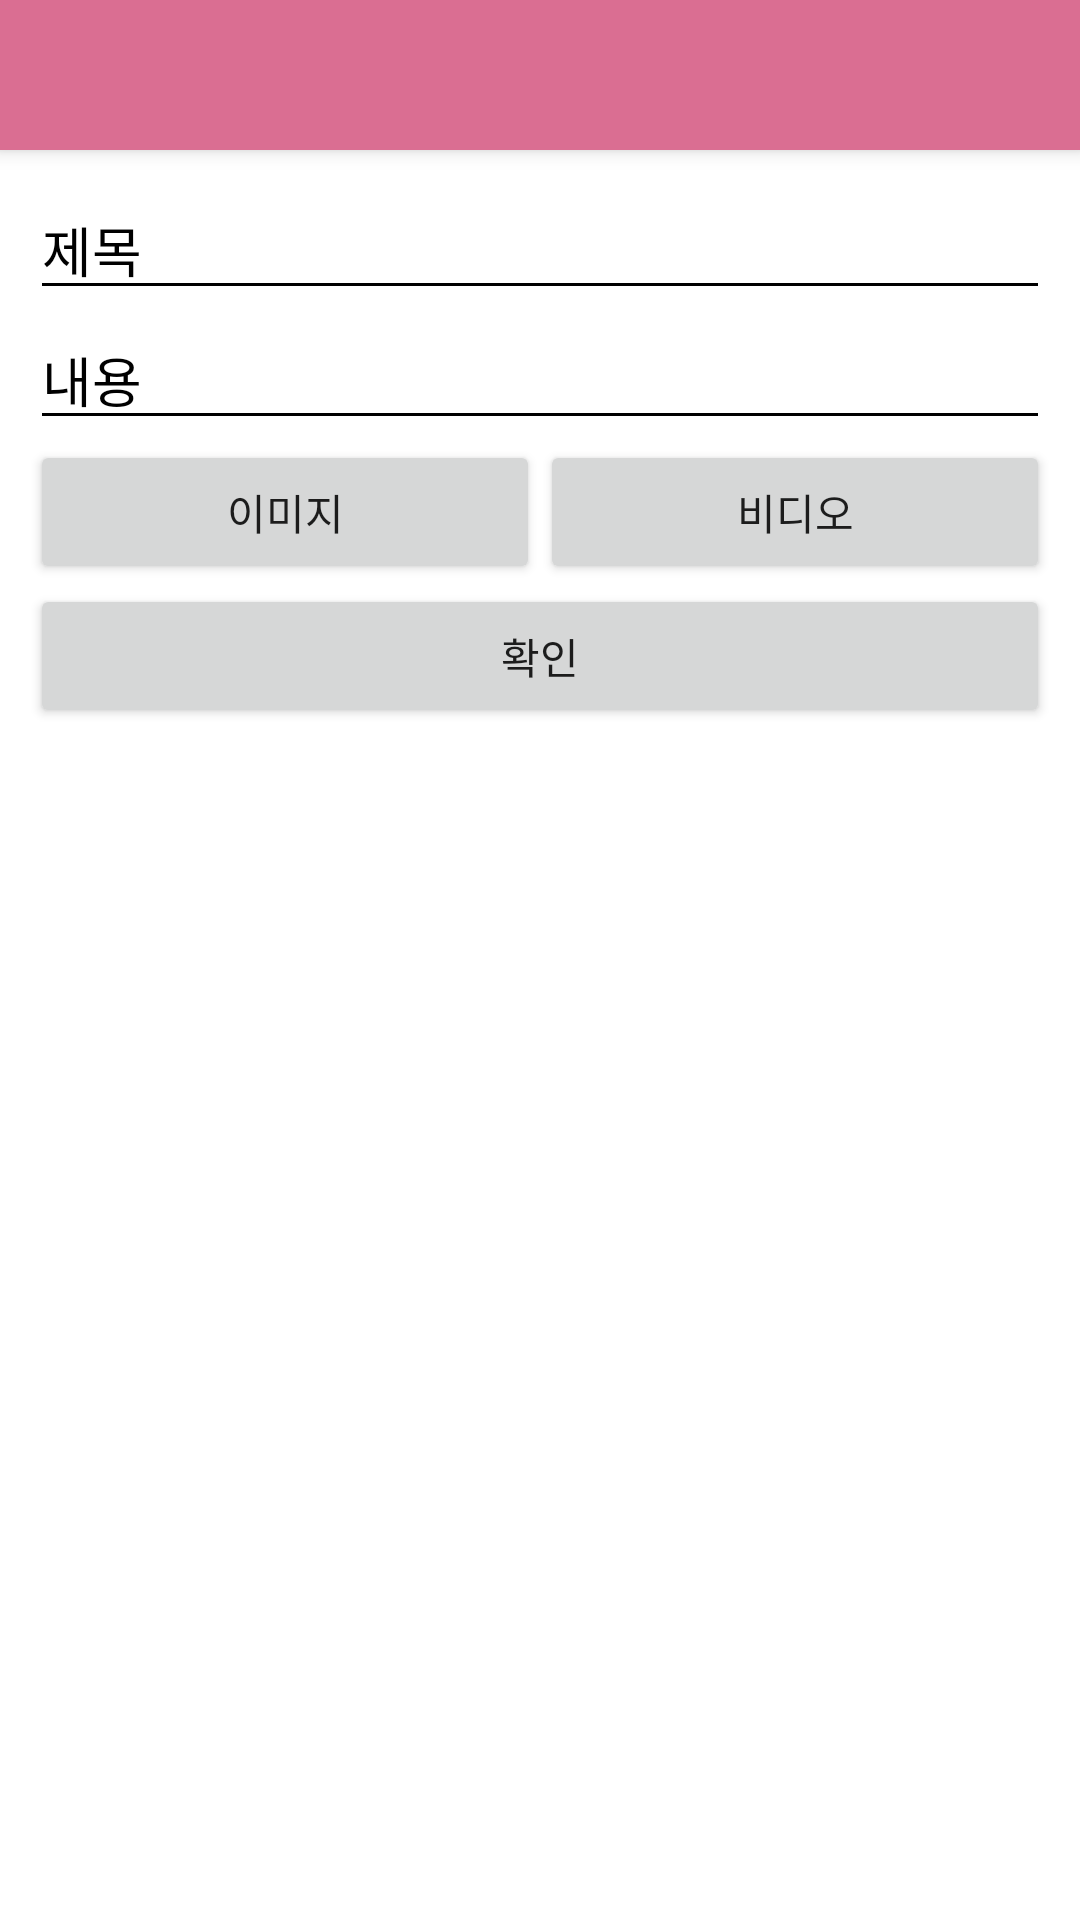

Layout XML and referenced resources for this Android screen:
<!-- AndroidManifest.xml: application theme Theme.SNS_project -->
<!-- res/layout/activity_write_post.xml -->
<?xml version="1.0" encoding="utf-8"?>
<RelativeLayout xmlns:android="http://schemas.android.com/apk/res/android"
    android:layout_width="match_parent"
    android:layout_height="match_parent"
    android:background="#ffff"
    xmlns:app="http://schemas.android.com/apk/res-auto">

    <include
        layout="@layout/view_toolbar"
        android:layout_width="match_parent"
        android:layout_height="50dp" />

    <ScrollView
        android:layout_width="match_parent"
        android:layout_height="wrap_content"
        android:orientation="vertical"
        android:layout_below="@+id/toolbar"
        android:padding="10dp">

        <LinearLayout
            android:layout_width="match_parent"
            android:layout_height="wrap_content"
            android:orientation="vertical" >

            <EditText
                android:id="@+id/etTitle"
                android:layout_width="match_parent"
                android:layout_height="wrap_content"
                android:ems="10"
                android:hint="제목"
                android:backgroundTint = "@color/black"
                android:textColorHint="@color/black"
                android:textColor="@color/black"
                android:inputType="textPersonName" />

            <LinearLayout
                android:id="@+id/contentsLayout"
                android:layout_width="match_parent"
                android:layout_height="match_parent"
                android:orientation="vertical">

                <LinearLayout
                    android:layout_width="match_parent"
                    android:layout_height="match_parent"
                    android:orientation="vertical">

                    <include
                        layout="@layout/view_contents_edit_text"
                        android:layout_width="match_parent"
                        android:layout_height="wrap_content" />

                </LinearLayout>

            </LinearLayout>

            <LinearLayout
                android:layout_width="match_parent"
                android:layout_height="match_parent"
                android:orientation="horizontal">

                <Button
                    android:id="@+id/btnImage"
                    android:layout_width="wrap_content"
                    android:layout_height="wrap_content"
                    android:layout_weight="1"
                    android:text="이미지" />

                <Button
                    android:id="@+id/btnVideo"
                    android:layout_width="wrap_content"
                    android:layout_height="wrap_content"
                    android:layout_weight="1"
                    android:text="비디오" />
            </LinearLayout>

            <Button
                android:id="@+id/btnOk"
                android:layout_width="match_parent"
                android:layout_height="wrap_content"
                android:text="확인" />

        </LinearLayout>

    </ScrollView>

    <RelativeLayout
        android:id="@+id/buttonsBackgroundLayout"
        android:layout_width="match_parent"
        android:layout_height="match_parent"
        android:background="#91646464"
        android:visibility="gone">

        <androidx.cardview.widget.CardView
            android:layout_width="match_parent"
            android:layout_height="wrap_content"
            android:layout_alignParentBottom="true"
            android:elevation="10dp"
            app:cardCornerRadius="15dp">

            <LinearLayout
                android:layout_width="match_parent"
                android:layout_height="match_parent"
                android:orientation="vertical"
                android:padding="5dp">

                <Button
                    android:id="@+id/btnImgEdit"
                    android:layout_width="match_parent"
                    android:layout_height="wrap_content"
                    android:text="이미지 수정" />

                <Button
                    android:id="@+id/btnVoidEdit"
                    android:layout_width="match_parent"
                    android:layout_height="wrap_content"
                    android:text="비디오 수정" />

                <Button
                    android:id="@+id/btnDel"
                    android:layout_width="match_parent"
                    android:layout_height="wrap_content"
                    android:text="삭제" />
            </LinearLayout>

        </androidx.cardview.widget.CardView>

    </RelativeLayout>

    <include
        layout="@layout/view_loader"
        android:layout_width="match_parent"
        android:layout_height="match_parent"
        android:visibility="gone"/>

</RelativeLayout>
<!-- res/layout/view_toolbar.xml (included above) -->
<?xml version="1.0" encoding="utf-8"?>
<androidx.appcompat.widget.Toolbar

    xmlns:android="http://schemas.android.com/apk/res/android"
    xmlns:app="http://schemas.android.com/apk/res-auto"
    android:id="@+id/toolbar"
    android:layout_width="match_parent"
    android:layout_height="?attr/actionBarSize"
    android:background="#DA6E92"
    android:elevation="4dp"
    android:theme="@style/Theme.SNS_project"
    app:popupTheme="@style/ThemeOverlay.AppCompat.Light"
    app:titleTextColor="#FFFFFF" />
<!-- res/layout/view_contents_edit_text.xml (included above) -->
<?xml version="1.0" encoding="utf-8"?>
<EditText
    xmlns:android="http://schemas.android.com/apk/res/android"
    android:id="@+id/etContents"
    android:layout_width="match_parent"
    android:layout_height="wrap_content"
    android:ems="10"
    android:gravity="top"
    android:hint="내용"
    android:textColorHint="@color/black"
    android:backgroundTint = "@color/black"
    android:textColor="@color/black"
    android:inputType="textMultiLine" />
<!-- res/layout/view_loader.xml (included above) -->
<?xml version="1.0" encoding="utf-8"?>
<RelativeLayout xmlns:android="http://schemas.android.com/apk/res/android"
    android:id="@+id/loaderLayout"
    android:layout_width="match_parent"
    android:layout_height="match_parent"
    android:background="#A34A4A4A"
    android:clickable="true">

    <ProgressBar
        android:id="@+id/progressBar"
        style="?android:attr/progressBarStyle"
        android:layout_width="100dp"
        android:layout_height="100dp"
        android:layout_centerInParent="true"
        android:layout_centerHorizontal="true" />

</RelativeLayout>
<!-- resources referenced by this layout -->
<resources>
  <style name="Theme.SNS_project" parent="Theme.AppCompat.Light.NoActionBar">
          
          <item name="colorPrimary">@color/purple_500</item>
          <item name="colorPrimaryVariant">@color/purple_700</item>
          <item name="colorOnPrimary">@color/white</item>
          
          <item name="colorSecondary">@color/teal_200</item>
          <item name="colorSecondaryVariant">@color/teal_700</item>
          <item name="colorOnSecondary">@color/black</item>
          
          <item name="android:statusBarColor">?attr/colorPrimaryVariant</item>
  
          <item name="colorControlNormal">#ffffff</item>
          
      </style>
  <!-- not gathered from this repository: default colours our renderer supplied (Android Studio template values) -->
  <color name="purple_500">#FF6200EE</color>
  <color name="purple_700">#FF3700B3</color>
  <color name="teal_200">#FF03DAC5</color>
  <color name="teal_700">#FF018786</color>
  <color name="black">#FF000000</color>
  <color name="white">#FFFFFFFF</color>
</resources>
